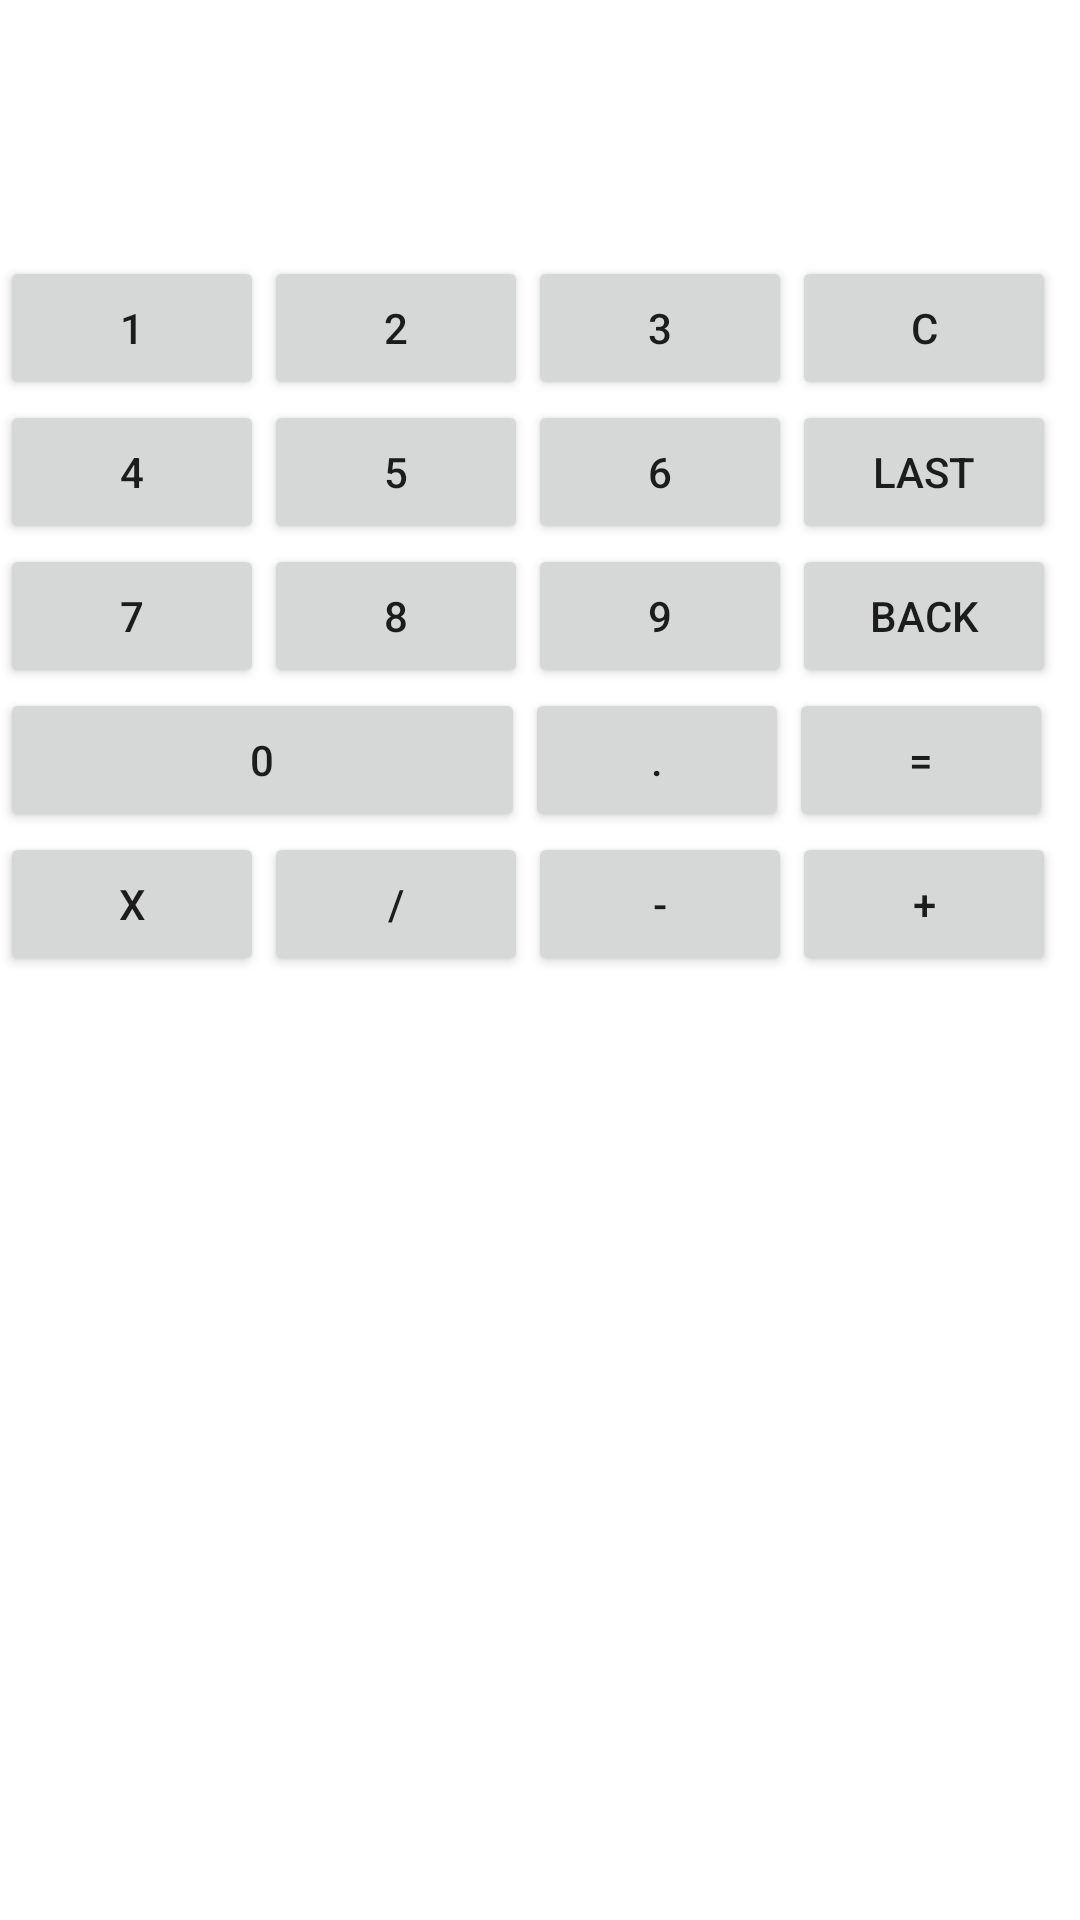

This screen was rendered from an Android layout file. Write that file and the resources it references.
<!-- AndroidManifest.xml: application theme Theme.AulasCM -->
<!-- res/layout/fragment_calculator.xml -->
<LinearLayout
    xmlns:android="http://schemas.android.com/apk/res/android"
    xmlns:tools="http://schemas.android.com/tools"
    android:layout_width="match_parent"
    android:layout_height="wrap_content"
    android:orientation="vertical"
    tools:context=".MainActivity">

    <TextView
        android:id="@+id/text_visor"
        android:layout_width="match_parent"
        android:layout_height="wrap_content"
        android:padding="16dp"
        android:textAlignment="textEnd"
        android:textSize="40sp" />

    <LinearLayout
        android:layout_width="match_parent"
        android:layout_height="wrap_content"
        android:orientation="horizontal">

        <Button
            android:id="@+id/button_1"
            android:layout_width="wrap_content"
            android:layout_height="wrap_content"
            android:text="1" />

        <Button
            android:id="@+id/button_2"
            android:layout_width="wrap_content"
            android:layout_height="wrap_content"
            android:text="2" />

        <Button
            android:id="@+id/button_3"
            android:layout_width="wrap_content"
            android:layout_height="wrap_content"
            android:text="3" />

        <Button
            android:id="@+id/button_clean"
            android:layout_width="wrap_content"
            android:layout_height="wrap_content"
            android:text="C" />

    </LinearLayout>

    <LinearLayout
        android:layout_width="match_parent"
        android:layout_height="wrap_content"
        android:orientation="horizontal">

        <Button
            android:id="@+id/button_4"
            android:layout_width="wrap_content"
            android:layout_height="wrap_content"
            android:text="4" />

        <Button
            android:id="@+id/button_5"
            android:layout_width="wrap_content"
            android:layout_height="wrap_content"
            android:text="5" />

        <Button
            android:id="@+id/button_6"
            android:layout_width="wrap_content"
            android:layout_height="wrap_content"
            android:text="6" />

        <Button
            android:id="@+id/button_last"
            android:layout_width="wrap_content"
            android:layout_height="wrap_content"
            android:text="last"/>

    </LinearLayout>

    <LinearLayout
        android:layout_width="match_parent"
        android:layout_height="wrap_content"
        android:orientation="horizontal">

        <Button
            android:id="@+id/button_7"
            android:layout_width="wrap_content"
            android:layout_height="wrap_content"
            android:text="7" />

        <Button
            android:id="@+id/button_8"
            android:layout_width="wrap_content"
            android:layout_height="wrap_content"
            android:text="8" />

        <Button
            android:id="@+id/button_9"
            android:layout_width="wrap_content"
            android:layout_height="wrap_content"
            android:text="9" />

        <Button
            android:id="@+id/button_remove"
            android:layout_width="wrap_content"
            android:layout_height="wrap_content"
            android:text="back"/>

    </LinearLayout>

    <LinearLayout
        android:layout_width="match_parent"
        android:layout_height="wrap_content"
        android:orientation="horizontal">

        <Button
            android:id="@+id/button_0"
            android:layout_width="175dp"
            android:layout_height="wrap_content"
            android:text="0" />

        <Button
            android:id="@+id/button_point"
            android:layout_width="wrap_content"
            android:layout_height="wrap_content"
            android:text="." />

        <Button
            android:id="@+id/button_equals"
            android:layout_width="wrap_content"
            android:layout_height="wrap_content"
            android:text="="/>

    </LinearLayout>

    <LinearLayout
        android:layout_width="match_parent"
        android:layout_height="wrap_content"
        android:orientation="horizontal">

        <Button
            android:id="@+id/button_multiple"
            android:layout_width="wrap_content"
            android:layout_height="wrap_content"
            android:text="X" />

        <Button
            android:id="@+id/button_divide"
            android:layout_width="wrap_content"
            android:layout_height="wrap_content"
            android:text="/" />

        <Button
            android:id="@+id/button_minus"
            android:layout_width="wrap_content"
            android:layout_height="wrap_content"
            android:text="-" />

        <Button
            android:id="@+id/button_plus"
            android:layout_width="wrap_content"
            android:layout_height="wrap_content"
            android:text="+"/>

    </LinearLayout>

</LinearLayout>
<!-- resources referenced by this layout -->
<resources>
  <style name="Theme.AulasCM" parent="Theme.MaterialComponents.DayNight.DarkActionBar">
          
          <item name="colorPrimary">@color/purple_500</item>
          <item name="colorPrimaryVariant">@color/purple_700</item>
          <item name="colorOnPrimary">@color/white</item>
          
          <item name="colorSecondary">@color/teal_200</item>
          <item name="colorSecondaryVariant">@color/teal_700</item>
          <item name="colorOnSecondary">@color/black</item>
          
          <item name="android:statusBarColor">?attr/colorPrimaryVariant</item>
          
      </style>
  <!-- not gathered from this repository: default colours our renderer supplied (Android Studio template values) -->
  <color name="purple_500">#FF6200EE</color>
  <color name="purple_700">#FF3700B3</color>
  <color name="teal_200">#FF03DAC5</color>
  <color name="teal_700">#FF018786</color>
  <color name="black">#FF000000</color>
  <color name="white">#FFFFFFFF</color>
</resources>
